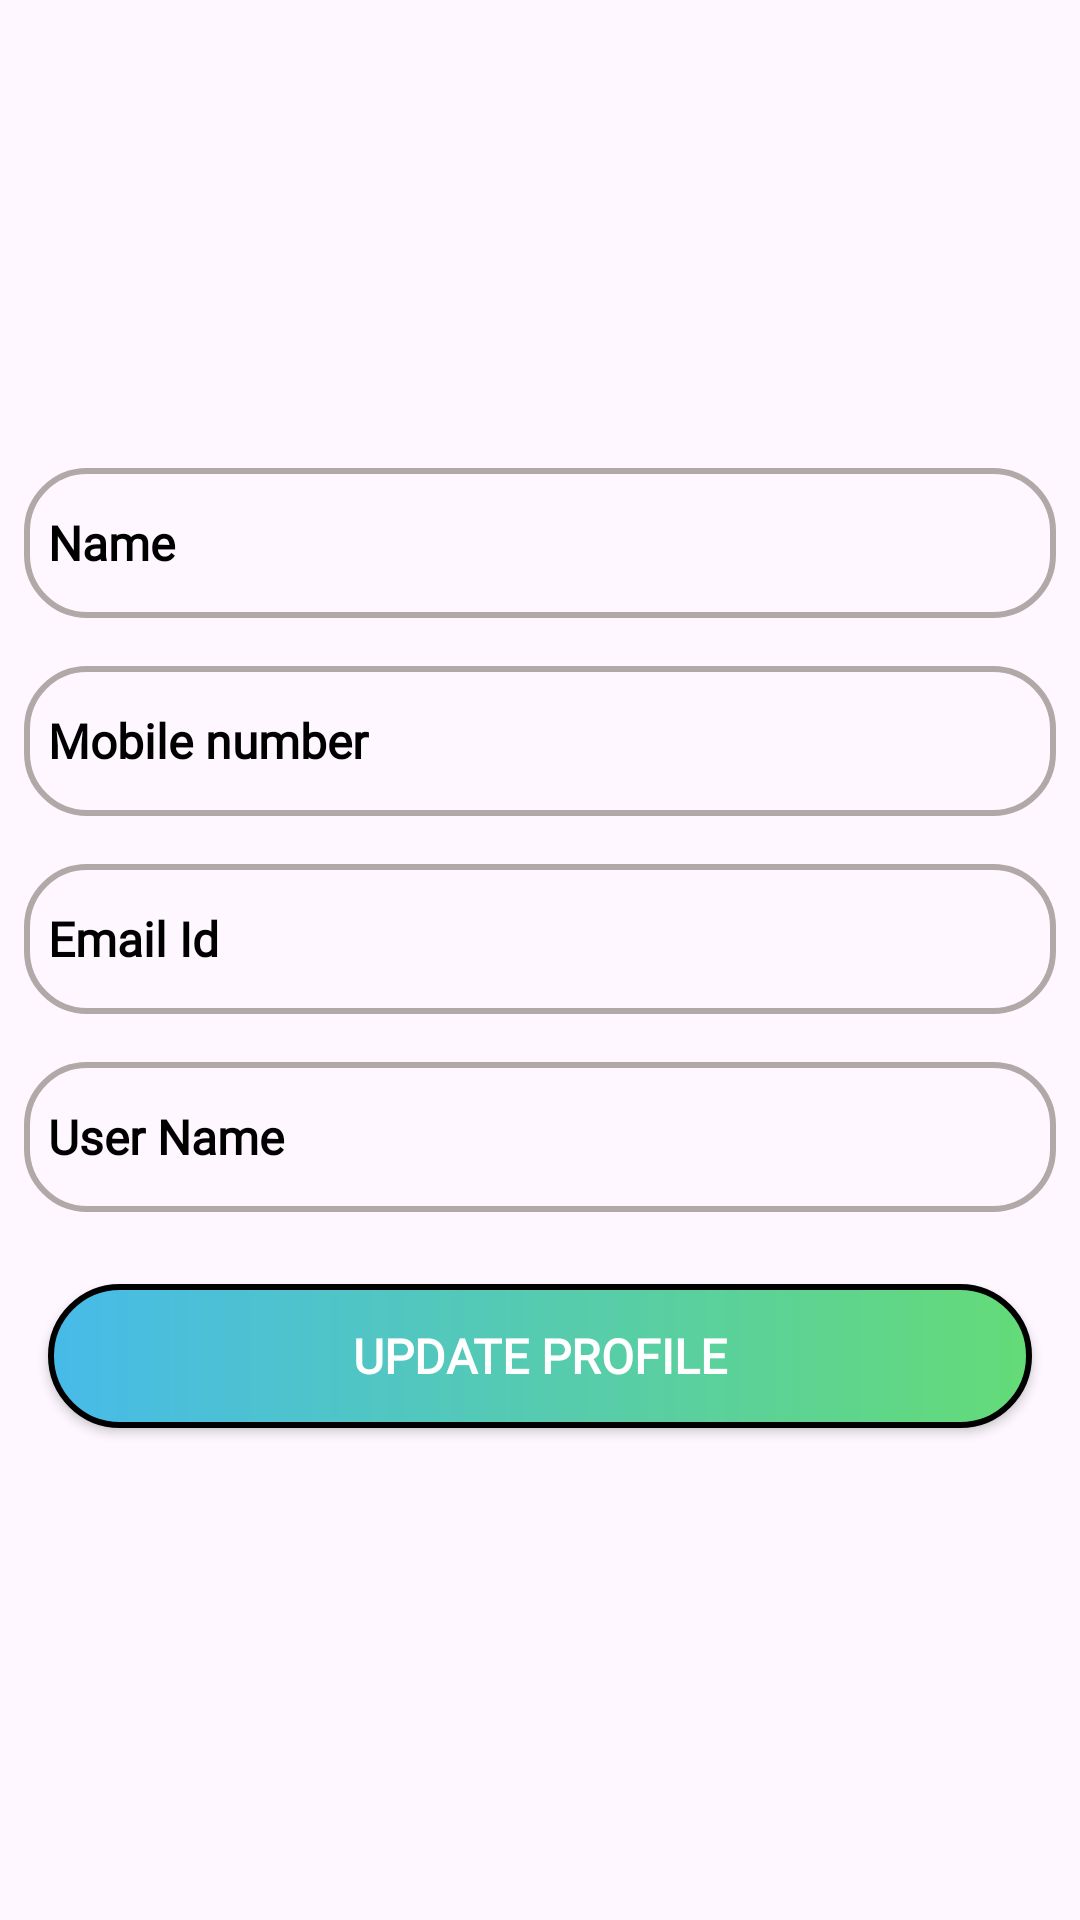

Layout XML and referenced resources for this Android screen:
<!-- AndroidManifest.xml: application theme Theme.HealthSphere -->
<!-- res/layout/activity_update_profile.xml -->
<?xml version="1.0" encoding="utf-8"?>
<ScrollView xmlns:android="http://schemas.android.com/apk/res/android"
    xmlns:app="http://schemas.android.com/apk/res-auto"
    xmlns:tools="http://schemas.android.com/tools"
    android:id="@+id/main"
    android:layout_width="match_parent"
    android:layout_height="match_parent"
    tools:context=".UpdateProfileActivity">


    <LinearLayout
        android:layout_width="match_parent"
        android:layout_height="match_parent"
        android:orientation="vertical"
        android:layout_gravity="center_vertical">

        <EditText
            android:id="@+id/etUpdateProfilrName"
            android:layout_width="match_parent"
            android:layout_height="50dp"
            android:hint="Name"
            android:textColorHint="@color/black"
            android:textColor="@color/black"
            android:textSize="16sp"
            android:fontFamily="@font/adamina"
            android:inputType="textPersonName"
            android:textStyle="bold"
            android:layout_margin="8sp"
            android:paddingLeft="8sp"
            android:background="@drawable/et_bg_shape"/>
        <EditText
            android:id="@+id/etUpdateProfilrMobileNo"
            android:layout_width="match_parent"
            android:layout_height="50dp"
            android:enabled="false"
            android:hint="Mobile number"
            android:textColorHint="@color/black"
            android:textColor="@color/black"
            android:textSize="16sp"
            android:fontFamily="@font/adamina"
            android:inputType="number"
            android:textStyle="bold"
            android:paddingLeft="8sp"
            android:layout_margin="8sp"
            android:background="@drawable/et_bg_shape"/>

        <EditText
            android:id="@+id/etUpdateProfilrEmail"
            android:layout_width="match_parent"
            android:layout_height="50dp"
            android:hint="Email Id"
            android:textColorHint="@color/black"
            android:textColor="@color/black"
            android:textSize="16sp"
            android:fontFamily="@font/adamina"
            android:inputType="textEmailAddress"
            android:textStyle="bold"
            android:paddingLeft="8sp"
            android:layout_margin="8sp"
            android:background="@drawable/et_bg_shape"/>

        <EditText
            android:id="@+id/etUpdateProfileUser"
            android:layout_width="match_parent"
            android:layout_height="50dp"
            android:hint="User Name"
            android:textColorHint="@color/black"
            android:textColor="@color/black"
            android:textSize="16sp"
            android:fontFamily="@font/adamina"
            android:inputType="textPersonName"
            android:textStyle="bold"
            android:paddingLeft="8sp"
            android:layout_margin="8sp"
            android:enabled="false"
            android:background="@drawable/et_bg_shape"/>

        <androidx.appcompat.widget.AppCompatButton
            android:layout_width="match_parent"
            android:layout_height="wrap_content"
            android:id="@+id/acbtnUpdateProfile"
            android:background="@drawable/btn_shape"
            android:text="Update Profile"
            android:textColor="@color/white"
            android:textSize="16sp"
            android:textStyle="bold"
            android:fontFamily="@font/adamina"
            android:layout_margin="16sp"
            android:layout_gravity="center_horizontal"
            android:layout_marginTop="12dp"/>
    </LinearLayout>
</ScrollView>
<!-- resources referenced by this layout -->
<resources>
  <color name="black">#FF000000</color>
  <color name="white">#FFFFFFFF</color>
  <!-- drawable btn_shape (drawable) -->
  <?xml version="1.0" encoding="utf-8"?>
  <shape xmlns:android="http://schemas.android.com/apk/res/android">
      <stroke
          android:width="2dp"
          android:color="@color/black"/>
  <gradient
      android:startColor="#47BBE9"
      android:endColor="#64DB77"/>
      <corners
          android:radius="30sp"/>
  
  </shape>
  <!-- drawable et_bg_shape (drawable) -->
  <?xml version="1.0" encoding="utf-8"?>
  <shape xmlns:android="http://schemas.android.com/apk/res/android">
  <stroke
      android:width="2dp"
      android:color="@color/light_grey"/>
      <corners
          android:radius="20dp"/>
  </shape>
  <style name="Theme.HealthSphere" parent="Base.Theme.HealthSphere" />
  <color name="light_grey">#B1A8A8</color>
  <style name="Base.Theme.HealthSphere" parent="Theme.Material3.DayNight.NoActionBar">
          
          
      </style>
</resources>
